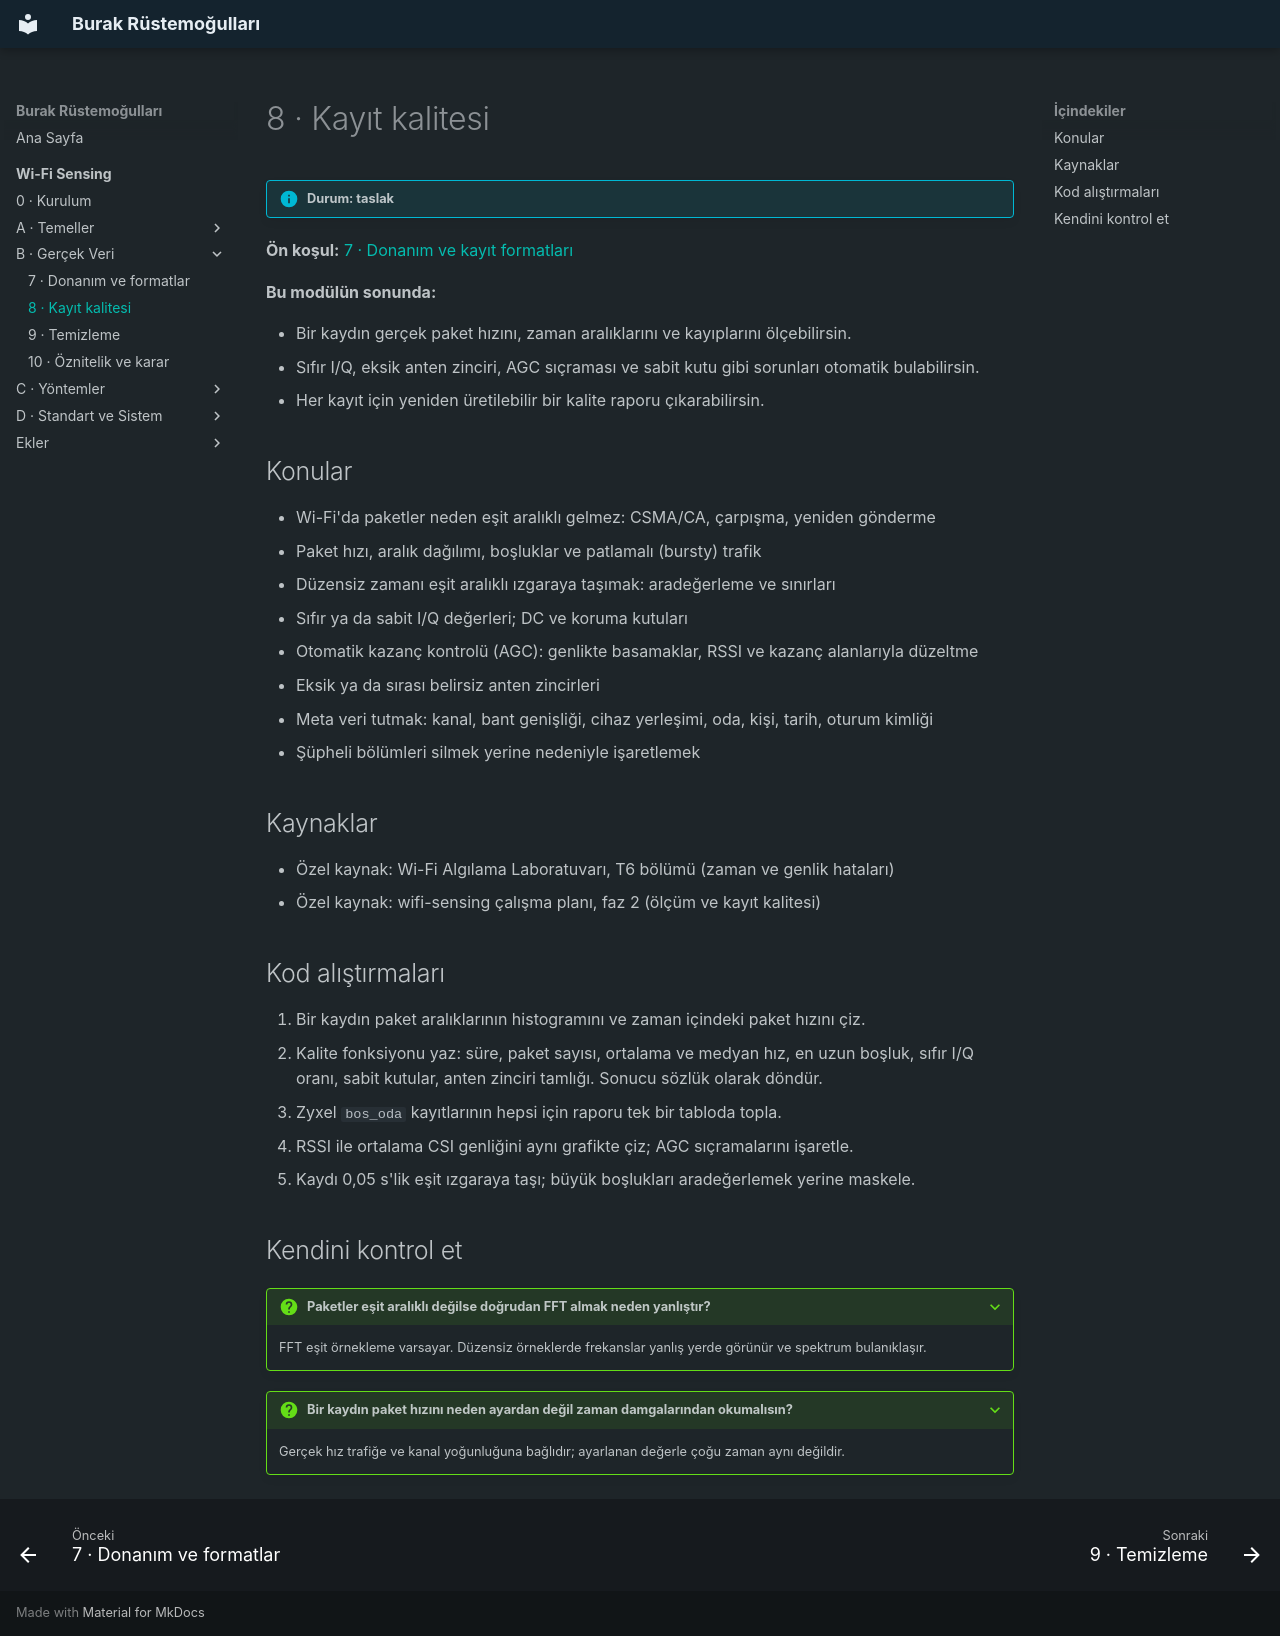

repository: burakrustemogullari/burakrustemogullari.github.io · page: wifi-sensing/veri/kayit-kalitesi/index.html · generator: mkdocs

# 8 · Kayıt kalitesi

!!! info "Durum: taslak"

**Ön koşul:** [7 · Donanım ve kayıt formatları](donanim-formatlar.md)

**Bu modülün sonunda:**

- Bir kaydın gerçek paket hızını, zaman aralıklarını ve kayıplarını ölçebilirsin.
- Sıfır I/Q, eksik anten zinciri, AGC sıçraması ve sabit kutu gibi sorunları otomatik bulabilirsin.
- Her kayıt için yeniden üretilebilir bir kalite raporu çıkarabilirsin.

## Konular

- Wi-Fi'da paketler neden eşit aralıklı gelmez: CSMA/CA, çarpışma, yeniden gönderme
- Paket hızı, aralık dağılımı, boşluklar ve patlamalı (bursty) trafik
- Düzensiz zamanı eşit aralıklı ızgaraya taşımak: aradeğerleme ve sınırları
- Sıfır ya da sabit I/Q değerleri; DC ve koruma kutuları
- Otomatik kazanç kontrolü (AGC): genlikte basamaklar, RSSI ve kazanç alanlarıyla düzeltme
- Eksik ya da sırası belirsiz anten zincirleri
- Meta veri tutmak: kanal, bant genişliği, cihaz yerleşimi, oda, kişi, tarih, oturum kimliği
- Şüpheli bölümleri silmek yerine nedeniyle işaretlemek

## Kaynaklar

- Özel kaynak: Wi-Fi Algılama Laboratuvarı, T6 bölümü (zaman ve genlik hataları)
- Özel kaynak: wifi-sensing çalışma planı, faz 2 (ölçüm ve kayıt kalitesi)

## Kod alıştırmaları

1. Bir kaydın paket aralıklarının histogramını ve zaman içindeki paket hızını çiz.
2. Kalite fonksiyonu yaz: süre, paket sayısı, ortalama ve medyan hız, en uzun boşluk,
   sıfır I/Q oranı, sabit kutular, anten zinciri tamlığı. Sonucu sözlük olarak döndür.
3. Zyxel `bos_oda` kayıtlarının hepsi için raporu tek bir tabloda topla.
4. RSSI ile ortalama CSI genliğini aynı grafikte çiz; AGC sıçramalarını işaretle.
5. Kaydı 0,05 s'lik eşit ızgaraya taşı; büyük boşlukları aradeğerlemek yerine maskele.

## Kendini kontrol et

??? question "Paketler eşit aralıklı değilse doğrudan FFT almak neden yanlıştır?"
    FFT eşit örnekleme varsayar. Düzensiz örneklerde frekanslar yanlış yerde
    görünür ve spektrum bulanıklaşır.

??? question "Bir kaydın paket hızını neden ayardan değil zaman damgalarından okumalısın?"
    Gerçek hız trafiğe ve kanal yoğunluğuna bağlıdır; ayarlanan değerle
    çoğu zaman aynı değildir.
